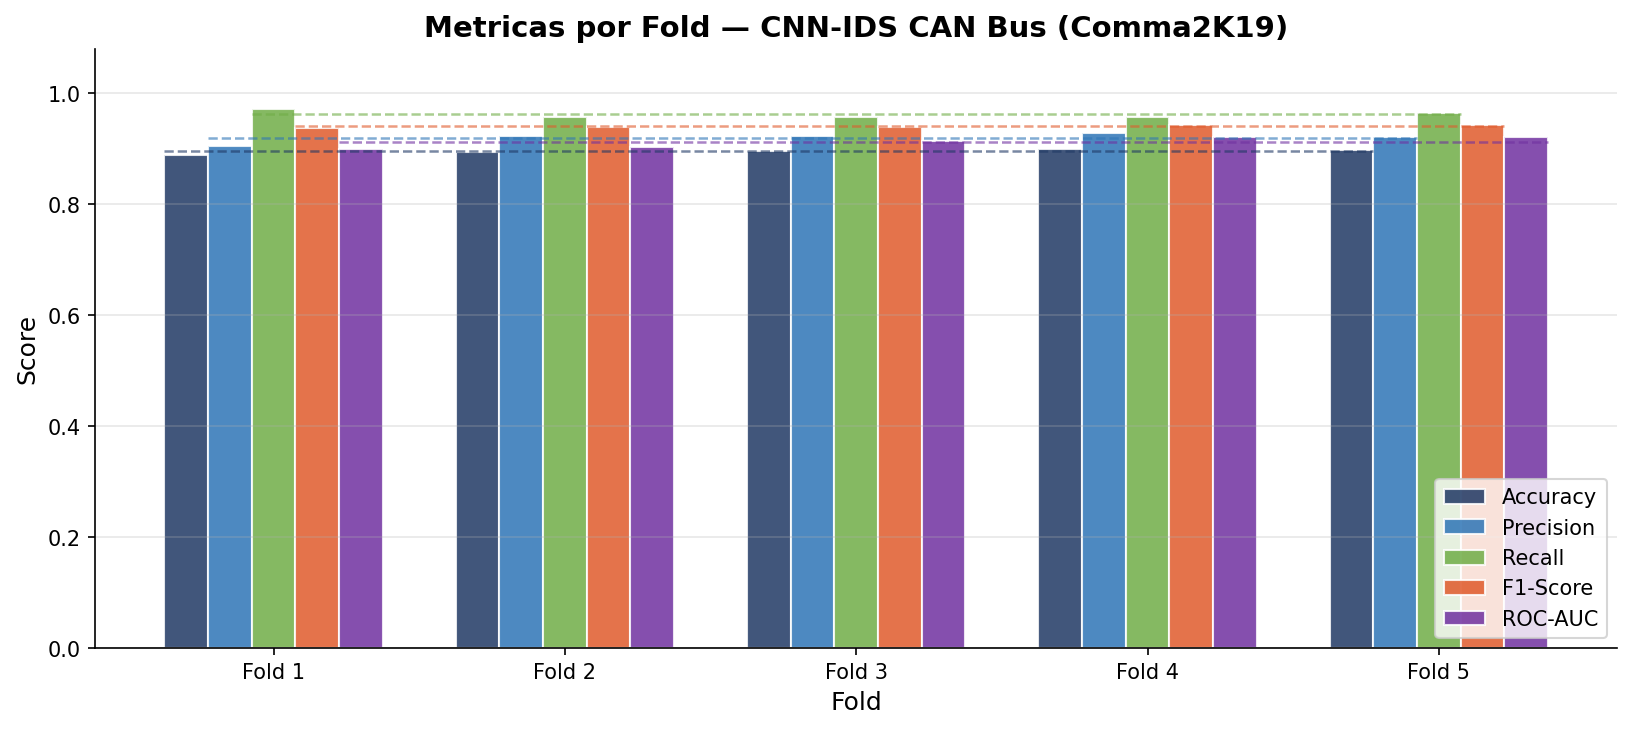

The table this chart was drawn from, first rows:
fold, acc, prec, recall, f1, auc
1, 0.8896, 0.9058, 0.9726, 0.938, 0.8995
2, 0.8941, 0.9225, 0.9573, 0.9395, 0.904
3, 0.8953, 0.9233, 0.9578, 0.9402, 0.9133
4, 0.9003, 0.9284, 0.9579, 0.9429, 0.9222
5, 0.8986, 0.9208, 0.965, 0.9424, 0.9206
